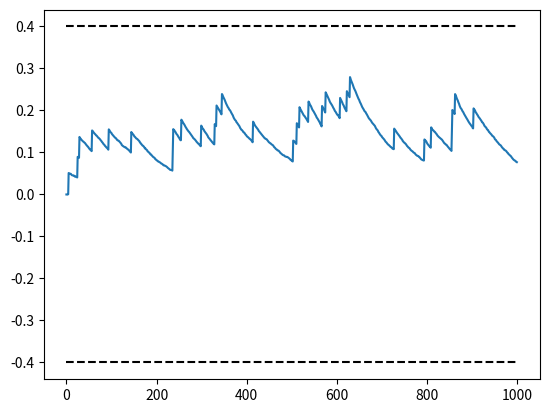

Recreate this plot in Python.
#!/usr/bin/env python3

import numpy as np
import matplotlib.pyplot as plt

class Accumulator():

    """
        Adjust the k,h and z values depending on the func
        k => to adjust rate of decrease`x`
        h => to adjust the rate of change of accumulation
        z => to adjust for the noise level
    """
    def __init__(self, k = 2, h = 0.005, z=0.1):
        self.k = k
        # this will be updated by the accumulator func itself
        self.curr_x = 0

        self.input = None
        self.h = h
        self.z = z

    """
        The function is used to change the initial values if 
        we would like to continue from some point
        x => current accumulation point
    """
    def set_x(self, x):
        self.curr_x = x

    """
        Calculation for the accumulator func
    """
    def accumulator_func(self):
        # to calculate the change in x
        f = lambda x, input: -self.k*x + input + self.z*np.random.randn()
        self.curr_x = self.curr_x + self.h*f(self.curr_x, self.input)
    
    """
        To set input (0,1) and calculate
    """
    def check_sound(self, input):
        self.input = input
        self.accumulator_func()
        return self.curr_x

if __name__ == "__main__":
    main = Accumulator()
    x = np.empty(0)
    input = np.zeros(1000)
    input[np.random.randint(1000, size = 30)] = 10.0
    for i in range(1000):
        x = np.append(x, main.check_sound(input[i]))
    plt.plot(x)
    plt.plot( [0, len(x)], [0.4, 0.4], 'k--')
    plt.plot( [0, len(x)], [-0.4, -0.4], 'k--')
    plt.show()